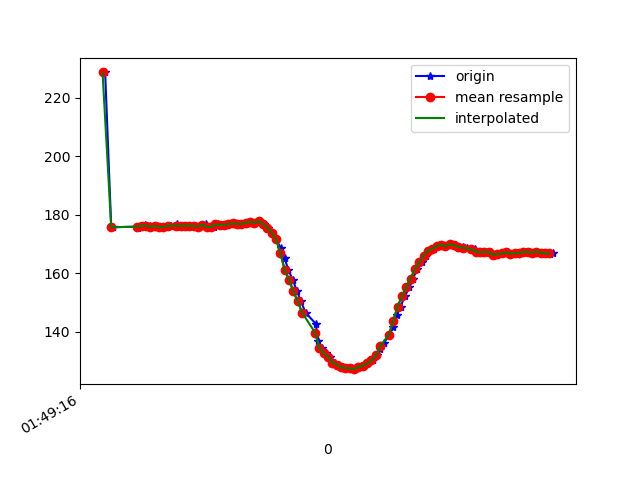

The file beside this chart, header and first rows:
1618192156912, 887819928945674, 228.71094, -247.26562, -9.765625
1618192156940, 887819944114762, 175.8, -223.8, -66.99
1618192156948, 887819962824322, 175.8, -223.6, -66.99
1618192157062, 887819981991700, 176, -223.5, -66.89
1618192157065, 887820001067515, 175.7, -223.9, -66.31
1618192157067, 887820020143330, 176, -223.7, -66.89
1618192157072, 887820039158103, 176.3, -223.5, -66.31
1618192157078, 887820058203396, 176, -223.5, -66.02
1618192157080, 887820077157126, 176.3, -223.5, -66.6
1618192157095, 887820097728485, 176.3, -224, -67.29
1618192157096, 887820115827618, 176.5, -224, -66.99
1618192157117, 887820135056039, 176.4, -223.9, -66.89
1618192157129, 887820154131854, 175.9, -224.2, -67.29
1618192157149, 887820173116105, 176.2, -223.9, -66.89
1618192157172, 887820191734101, 175.9, -224.3, -67.68
1618192157196, 887820218837019, 175.8, -224.3, -67.19
1618192157216, 887820235837385, 176.3, -224.5, -67.68
1618192157242, 887820256317180, 176.8, -224.2, -67.58
1618192157255, 887820275301431, 176, -223.8, -67.87
1618192157264, 887820288822368, 176.3, -223.6, -66.99
1618192157282, 887820307806619, 176.4, -224.1, -66.6
1618192157305, 887820327065562, 176.3, -224.3, -67.19
1618192157320, 887820345927728, 176.2, -224.4, -66.99
1618192157343, 887820365034064, 176, -223.5, -66.89
1618192157360, 887820384231964, 176.7, -223.5, -66.6
1618192157378, 887820403674035, 176.8, -224, -66.21
1618192157396, 887820422322551, 175.9, -223.9, -66.31
1618192157415, 887820441489930, 175.9, -223.8, -66.7
1618192157434, 887820460352096, 176.8, -224, -66.5
1618192157453, 887820479427911, 176.6, -223.9, -66.6
1618192157472, 887820498412162, 176.7, -224.2, -66.99
1618192157491, 887820517518498, 176.8, -224, -66.7
1618192157510, 887820536502749, 177.1, -224.1, -67.19
1618192157531, 887820555517521, 177, -223.8, -66.5
1618192157548, 887820574623858, 176.9, -224.5, -66.89
1618192157567, 887820593669151, 177.3, -224.2, -67.58
1618192157586, 887820612653402, 177.6, -223.6, -65.62
1618192157605, 887820631729217, 177.2, -223.4, -67.29
1618192157625, 887820650774511, 177.8, -223.8, -66.99
1618192157643, 887820669789283, 176.9, -224.7, -67.97
1618192157665, 887820689414482, 175.7, -226, -69.14
1618192157682, 887820708062998, 173.9, -226.9, -69.14
1618192157701, 887820727077771, 171.7, -227.7, -68.75
1618192157721, 887820746123064, 168.6, -229.3, -68.46
1618192157739, 887820765259922, 165.2, -230.8, -69.14
1618192157757, 887820784244173, 161.1, -231.8, -68.26
1618192157777, 887820803289466, 157.8, -233.8, -67.19
1618192157797, 887820822243196, 153.8, -235.6, -65.62
1618192157815, 887820841441096, 150.4, -237.8, -64.06
1618192157836, 887820860913688, 146.6, -239.7, -61.62
1618192157883, 887820901964842, 142.8, -241.7, -60.45
1618192157895, 887820918659995, 136.7, -244.9, -55.57
1618192157912, 887820937827374, 134.6, -246.5, -54
1618192157930, 887820956689540, 132.6, -248.5, -51.37
1618192157950, 887820975878191, 131.4, -249.6, -50.2
1618192157973, 887820995137134, 129.5, -251.3, -49.22
1618192157988, 887821014090864, 128.8, -252.1, -46.78
1618192158007, 887821033136157, 127.8, -252.4, -46.48
1618192158026, 887821052150930, 127.6, -252.8, -45.7
1618192158046, 887821071165702, 127.5, -253, -46
1618192158064, 887821090241517, 127.2, -253, -45.7
... 48 more rows
